Run: headless pygame with SDL's dummy video driver; simulated clock (each Clock.tick advances the game by its frame time, no real sleeping); random seed 0; keys injected as events and as key.get_pressed() state; no mouse input.
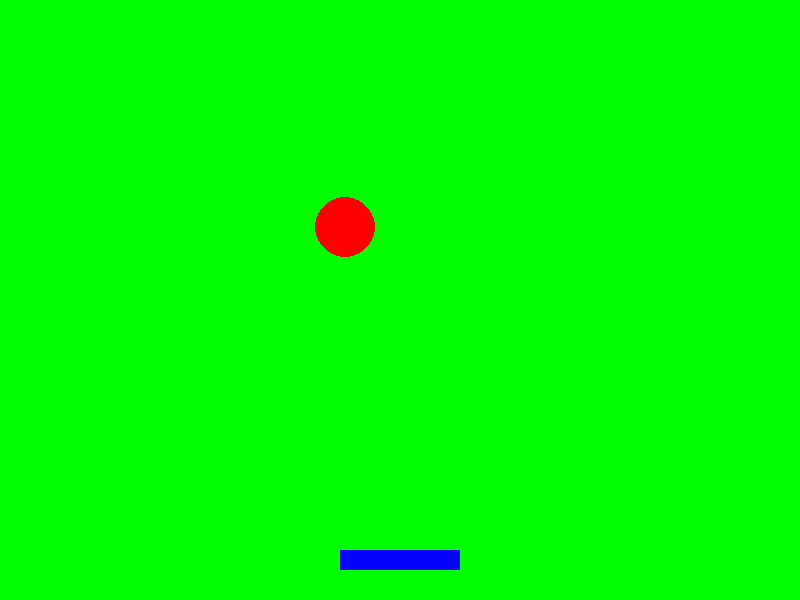
Frame 1 of 4 · flips 1–60 · no input
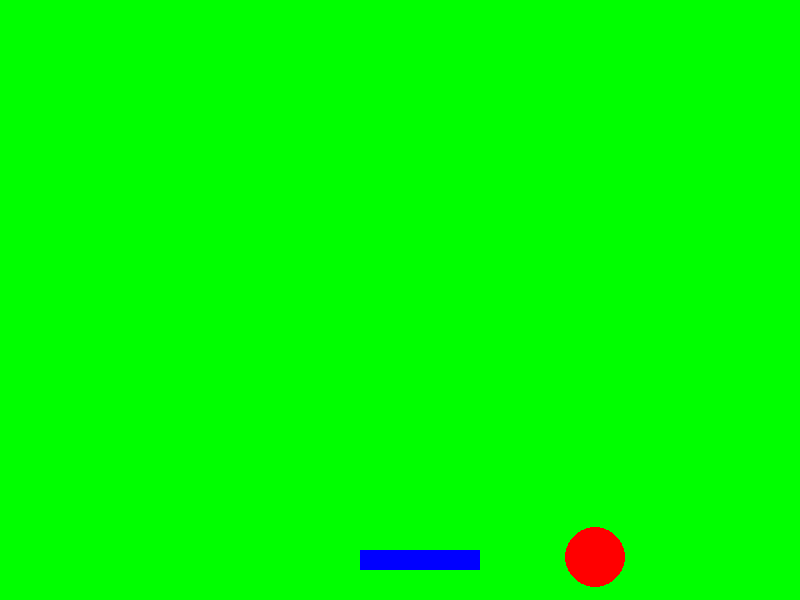
Frame 2 of 4 · flips 61–180 · tapped SPACE, RETURN · held RIGHT (→), D
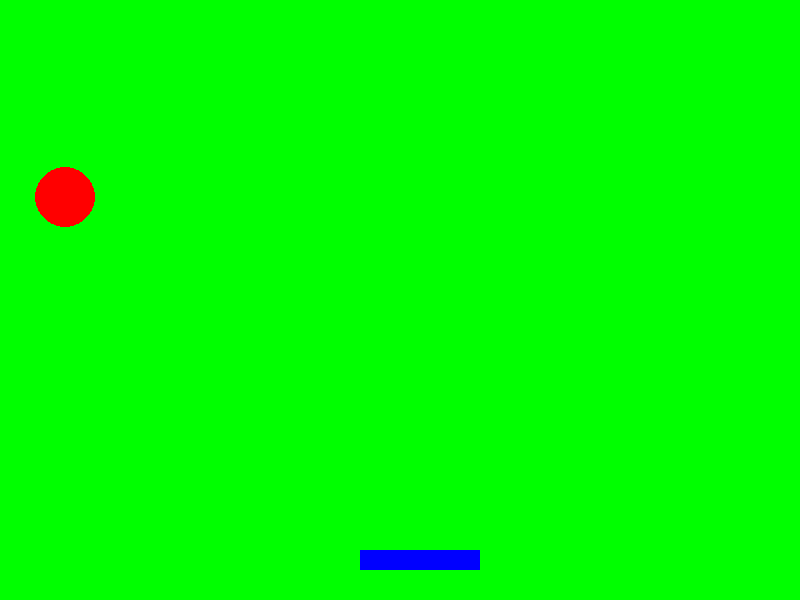
Frame 3 of 4 · flips 181–300 · held DOWN (↓), S
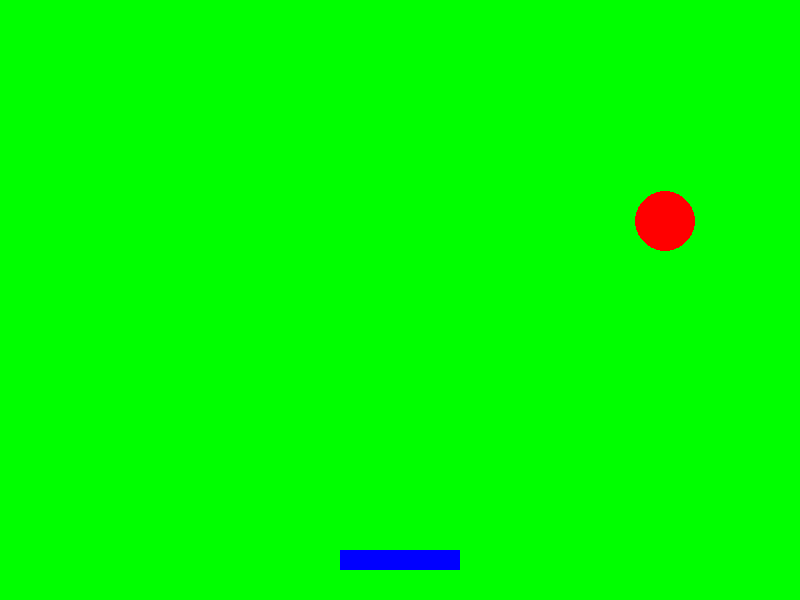
Frame 4 of 4 · flips 301–420 · held LEFT (←), A, UP (↑), W

The pygame program that drew these frames:

import pygame
pygame.init()

width, height = 800, 600
screen = pygame.display.set_mode((width, height))
clock = pygame.time.Clock()

ballX, ballY = 50, 50
ball_speedX, ball_speedY = 5, 3

bat_width, bat_height = 120, 20
batX = width // 2 - bat_width // 2
batY = height - 50
bat_speed = 20

runningStatus = True
while runningStatus:
    clock.tick(60)
    screen.fill("GREEN")
    pygame.draw.circle(screen, "RED", (ballX, ballY), 30)
    ballX += ball_speedX
    ballY += ball_speedY

    if ballX <= 30 or ballX >= width - 30:
        ball_speedX *= -1
    if ballY <= 30 or ballY >= height - 30:
        ball_speedY *= -1

    pygame.draw.rect(screen, "BLUE", (batX, batY, bat_width, bat_height))
    pygame.display.update()

    for event in pygame.event.get():
        if event.type == pygame.QUIT:
            runningStatus = False
        if event.type == pygame.KEYDOWN:
            if event.key == pygame.K_LEFT:
                batX -= bat_speed
            if event.key == pygame.K_RIGHT:
                batX += bat_speed
